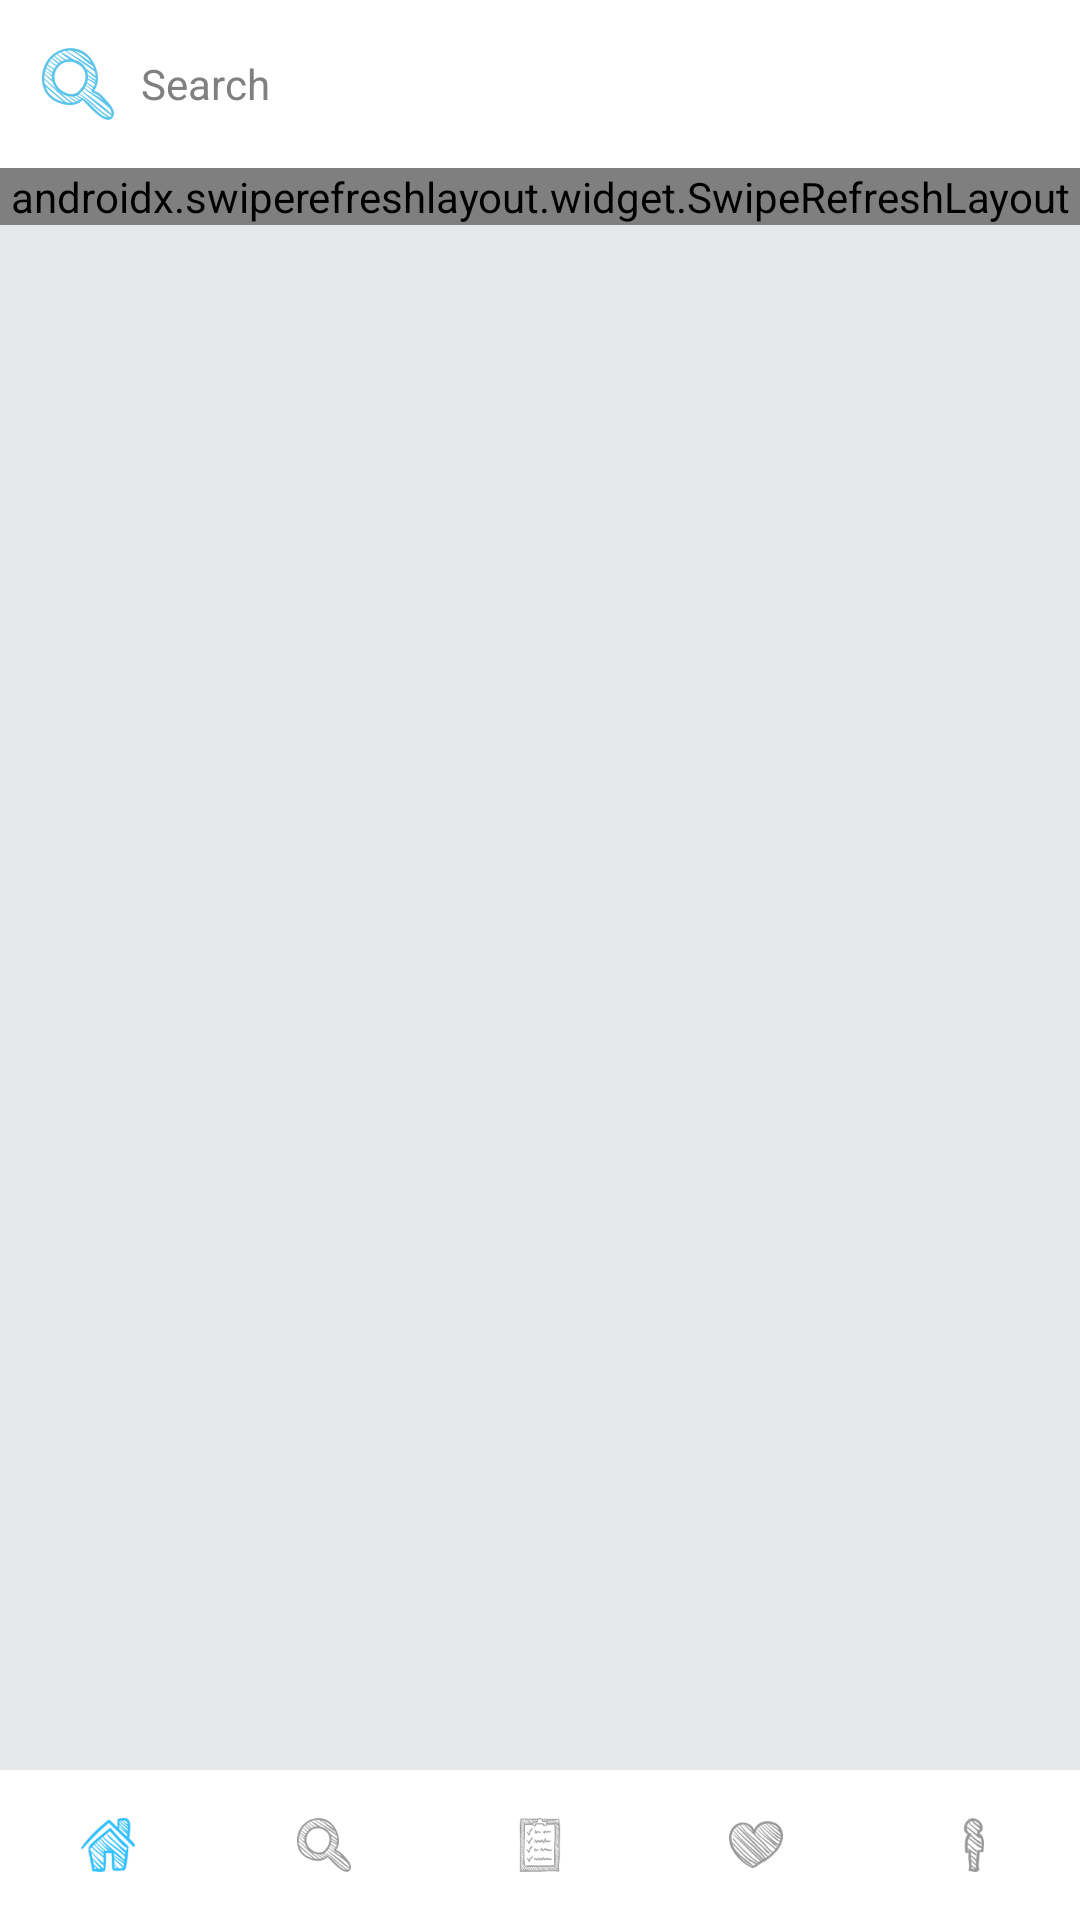

Android layout source for this screen:
<!-- AndroidManifest.xml: application theme AppTheme -->
<!-- res/layout/search_fragment.xml -->
<FrameLayout xmlns:android="http://schemas.android.com/apk/res/android"
    xmlns:app="http://schemas.android.com/apk/res-auto"
    android:layout_width="match_parent"
    android:layout_height="match_parent"
    android:background="@color/lighter_gray"
    android:orientation="vertical"
    android:id="@+id/content">

    <RelativeLayout
        android:layout_width="match_parent"
        android:layout_height="match_parent">

        <androidx.appcompat.widget.Toolbar
            android:id="@+id/toolbar"
            android:layout_width="match_parent"
            android:layout_height="?attr/actionBarSize"
            android:contentInsetStart="0dp"
            android:contentInsetLeft="0dp"
            app:contentInsetLeft="0dp"
            app:contentInsetStart="0dp"
            android:background="@color/white"
            app:titleTextColor="@color/colorNav">

            <include
                android:id="@+id/toolbar_search"
                android:layout_width="wrap_content"
                android:layout_height="wrap_content"
                layout="@layout/search_user_toolbar"/>
        </androidx.appcompat.widget.Toolbar>

        <RelativeLayout
            android:layout_below="@+id/toolbar"
            android:layout_width="match_parent"
            android:layout_height="match_parent"
            android:descendantFocusability="blocksDescendants"
            android:focusableInTouchMode="false"
            android:focusable="false"
            android:layout_above="@+id/bottombar_search">

            <androidx.swiperefreshlayout.widget.SwipeRefreshLayout
                android:id="@+id/swipeContainerSearch"
                android:layout_width="match_parent"
                android:layout_height="wrap_content">
                <androidx.core.widget.NestedScrollView
                    android:layout_width="match_parent"
                    android:layout_height="wrap_content">
                    <LinearLayout
                        android:layout_width="match_parent"
                        android:layout_height="wrap_content"
                        android:orientation="vertical">

                        <View
                            android:id="@+id/separator_search"
                            android:layout_width="match_parent"
                            android:layout_height="1dp"
                            android:background="@color/separator"/>

                        <androidx.recyclerview.widget.RecyclerView
                            android:id="@+id/search"
                            android:layout_width="match_parent"
                            android:layout_height="match_parent"/>

                    </LinearLayout>
                </androidx.core.widget.NestedScrollView>
            </androidx.swiperefreshlayout.widget.SwipeRefreshLayout>
        </RelativeLayout>

        
        <include
            android:id="@+id/bottombar_search"
            layout="@layout/layout_bottombar_navigation_view"
            android:layout_width="match_parent"
            android:layout_height="50dp"
            android:layout_alignParentBottom="true"/>
    </RelativeLayout>

</FrameLayout>
<!-- res/layout/search_user_toolbar.xml (included above) -->
<?xml version="1.0" encoding="utf-8"?>
<RelativeLayout android:layout_width="match_parent"
    android:layout_height="wrap_content"
    android:background="@color/white"
    xmlns:android="http://schemas.android.com/apk/res/android">
    <RelativeLayout
        android:padding="10dp"
        android:id="@+id/my_search_layout"
        android:layout_width="match_parent"
        android:layout_height="wrap_content"
        android:background="@color/white">
        <TextView
            android:drawableStart="@drawable/search_icon"
            android:drawableLeft="@drawable/search_icon"
            android:id="@+id/search_text"
            android:layout_width="match_parent"
            android:layout_height="wrap_content"
            android:textColor="@color/gray"
            android:gravity="start|center"
            android:text="Search"
            android:drawablePadding="5dp"
            />
    </RelativeLayout>
</RelativeLayout>
<!-- res/layout/layout_bottombar_navigation_view.xml (included above) -->
<RelativeLayout
    xmlns:android="http://schemas.android.com/apk/res/android"
    xmlns:app="http://schemas.android.com/apk/res-auto"
    android:layout_width="match_parent"
    android:layout_height="50dp"
    android:layout_alignParentBottom="true">

    <com.google.android.material.bottomnavigation.BottomNavigationView
        android:id="@+id/navigationView"
        android:layout_width="match_parent"
        android:layout_height="wrap_content"
        android:layout_marginEnd="0dp"
        android:layout_marginStart="0dp"
        android:background="?android:attr/windowBackground"
        android:layout_alignParentBottom="true"
        app:layout_constraintBottom_toBottomOf="parent"
        app:layout_constraintLeft_toLeftOf="parent"
        app:layout_constraintRight_toRightOf="parent"
        app:itemBackground="@color/white"
        app:itemIconTint="@color/selector_nav"
        app:itemTextColor="@color/black"
        app:labelVisibilityMode="unlabeled"
        app:menu="@menu/navigation"/>

</RelativeLayout>
<!-- resources referenced by this layout -->
<resources>
  <color name="black">#ff000000</color>
  <color name="colorNav">#00b1ff</color>
  <color name="gray">#ff808080</color>
  <color name="lighter_gray">#E6E7E8</color>
  <color name="separator">#15000000</color>
  <color name="white">#FFFFFF</color>
  <!-- drawable search_icon: png bitmap (drawable-hdpi, 1783 bytes) -->
  <style name="AppTheme" parent="Theme.AppCompat.Light.DarkActionBar">
          
          <item name="colorPrimary">@color/colorPrimary</item>
          <item name="colorPrimaryDark">@color/colorPrimaryDark</item>
          <item name="colorAccent">@color/colorAccent</item>
      </style>
  <color name="colorPrimary">#3F51B5</color>
  <color name="colorPrimaryDark">#303F9F</color>
  <color name="colorAccent">#FF4081</color>
</resources>
